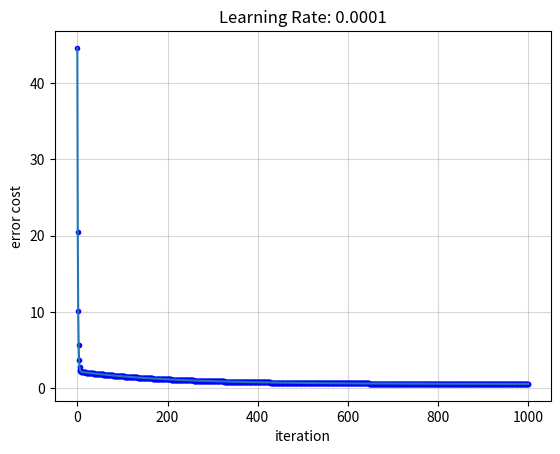
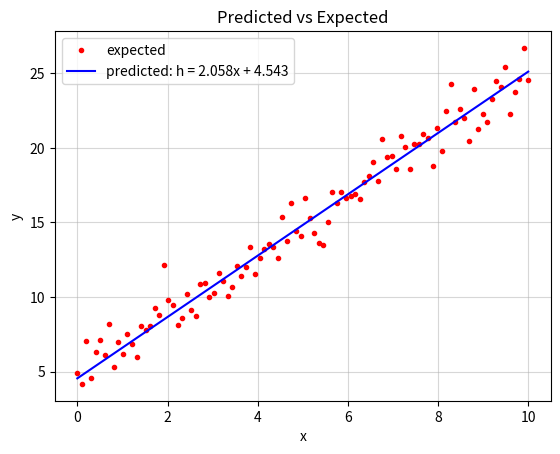
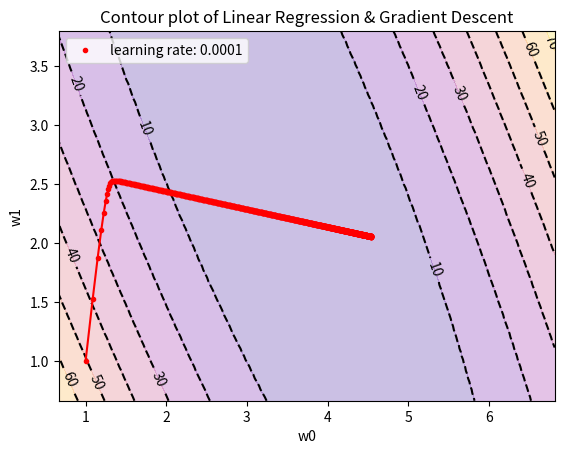

Write Python code to recreate these figures, in order.
import numpy as np
import matplotlib.pyplot as plt
from mpl_toolkits.mplot3d import Axes3D

class LinearRegression:
    def __init__(self, x, y, learning_rate=0.05, max_iteration=500):
        '''
            model:
                h = w0*x0 + w1*x1    ; x0 = 1, x1 = x from input
            cost funtion:
                cost = 0.5 * sum_square(predict - expected)/m       ; m = number of y
            gradient descent:
                new_weight = old_weight - learning_rate*(sum( d * xi ))     ; d = predict - expected
        '''
        self.x = x
        self.expected_y = y
        self.learning_rate = learning_rate
        self.max_iteration = max_iteration
        self.predicted_y = []
        self.costs = []
        self.parameters = [[1, 1]]          # initial parameter


    def cal_predicted_y(self):
        self.predicted_y = x*self.parameters[-1][1] + self.parameters[-1][0]

    def cost_function(self):
        sum_square = np.sum(
            (self.predicted_y-self.expected_y)**2
        )
        cost = 0.5 * sum_square/len(self.expected_y)
        cost = round(cost, 4)
        self.costs.append(cost)
    
    def gradeint_desc(self):
        w0 = self.parameters[-1][0] - (self.learning_rate * (np.sum( (self.predicted_y - self.expected_y) )))
        w1 = self.parameters[-1][1] - (self.learning_rate * (np.sum( (self.predicted_y - self.expected_y)*x )))
        w0 = round(w0, 4)
        w1 = round(w1, 4)
        self.parameters.append([w0, w1])

    def linear_regression(self):
        for i in range(1, self.max_iteration+1):
            self.cal_predicted_y()
            self.cost_function()
            self.gradeint_desc()
        # calculate last iteration cost and predicted
        self.cal_predicted_y()
        self.cost_function()

    def plot_cost_iteration(self):
        fig = plt.figure('cost-iteration plot')
        iterations = np.arange(0, self.max_iteration+1, 1)
        plt.plot(iterations, self.costs, 'b.')
        plt.plot(iterations, self.costs)
        plt.title('Learning Rate: {}'.format(self.learning_rate))
        plt.xlabel("iteration")
        plt.ylabel("error cost")
        plt.grid(True, alpha=0.5)

    def plot_scatter_model(self):
        fig = plt.figure('predicted vs expercted plot')
        plt.plot(self.x, self.expected_y, 'r.', label='expected')
        plt.plot(self.x, self.predicted_y, 'b-', label='predicted: h = {}x + {}'.format(round(self.parameters[-1][1], 3), round(self.parameters[-1][0], 3)))
        plt.title('Predicted vs Expected')
        plt.xlabel('x')
        plt.ylabel('y')
        plt.legend()
        plt.grid(True, alpha=0.5)

    def contour_plot(self, grid_res=100):
        fig = plt.figure('cost contour plot')
        # prepare data for contour plot
        parameters = np.array(self.parameters)
        w0 = parameters[:, 0]
        w1 = parameters[:, 1]
        w0_min,w0_max = np.amin(w0),np.amax(w0)
        w1_min,w1_max = np.amin(w1),np.amax(w1)
        
        # contour plot coordinate
        x0 = np.linspace(w0_min/1.5, w0_max*1.5, grid_res)
        x1 = np.linspace(w1_min/1.5, w1_max*1.5, grid_res)
        X0, X1 = np.meshgrid(x0, x1)
        costs = np.zeros(shape=(x0.size, x1.size))
        # calculate cost grid
        for i, v0 in enumerate(x0):
            for j, v1 in enumerate(x1):
                predicted = self.x*v1 + v0
                cost = np.sum((predicted - self.expected_y)**2)
                costs[i][j] = round(0.5*cost/len(predicted), 1)
        levels = np.unique(np.sort(costs))

        # color
        cm = plt.cm.get_cmap('plasma')
        # contour bg color
        contour = plt.contourf(x0, x1, costs, alpha=0.25, cmap=cm)
        # contour line
        contour = plt.contour(x0, x1, costs, linestyles='dashed', colors='black')
        plt.clabel(contour, inline=1, fontsize=10)

        # plot parameters
        plt.plot(w0, w1, 'r')
        plt.plot(w0, w1, 'r.', label="learning rate: {}".format(self.learning_rate))
        plt.title('Contour plot of Linear Regression & Gradient Descent'.format(self.learning_rate))
        plt.xlabel('w0')
        plt.ylabel('w1')
        plt.legend()

        
if __name__ == "__main__":
    num_sample = 100
    max_iteration = 1000
    learning_rate = 0.0001
    # y = mx + c
    m = 2       # slope
    c = 5       # constant
    min_x = 0
    max_x = 10
    x = np.linspace(min_x, max_x, num_sample)
    y = m*x + c + np.random.randn(num_sample)

    lr = LinearRegression(x, y, learning_rate=learning_rate, max_iteration=max_iteration)
    lr.linear_regression()
    lr.plot_cost_iteration()
    lr.plot_scatter_model()
    lr.contour_plot()
    plt.show()
